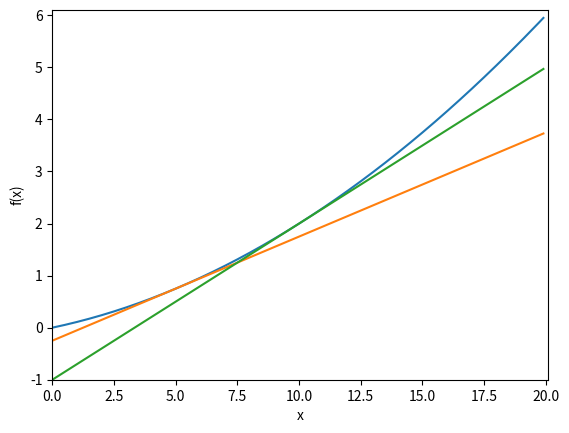

Recreate this plot in Python.
# coding: utf-8
import numpy as np
import matplotlib.pylab as plt


# 数值微分(numerical differentiation)
def numerical_diff(f, x):
    h = 1e-4  # 0.0001
    return (f(x + h) - f(x - h)) / (2 * h)


# y = 0.01x^2 + 0.1x
def function_1(x):
    return 0.01 * x**2 + 0.1 * x


# 切线
def tangent_line(f, x):
    d = numerical_diff(f, x)
    print(d)
    y = f(x) - d * x
    return lambda t: d * t + y


x = np.arange(0.0, 20.0, 0.1)  # 以0.1为单位，从0到20的数组x
y = function_1(x)
plt.xlabel("x")
plt.ylabel("f(x)")

tf = tangent_line(function_1, 5)
y2 = tf(x)

tf1 = tangent_line(function_1, 10)
y3 = tf1(x)

plt.plot(x, y)
plt.plot(x, y2)
plt.plot(x, y3)

plt.xlim((0, 20.1))  # 设置x坐标轴范围
plt.ylim((-1, 6.1))  # 设置y坐标轴范围
plt.xticks(np.arange(0, 20.1, 2.5))  # 设置x轴刻度
plt.show()
